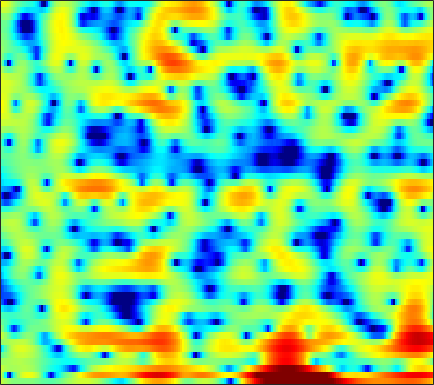

Values plotted in this chart, from the file beside it:
2.5924, 2.0149, 1.3653, 0.84178, 0.54217, 0.26486, 0.11978, 0.069435, 0.058945, 0.086707, 0.12054, 0.1365, 0.13506, 0.085937, 0.016259, -0.11935, -0.29445, -0.48577, -0.77788, -1.0526, -1.2876, -1.4235, -1.5252, -1.5199
2.758, 0.2877, -4.271, -12.53, -17.61, -7.598, -2.966, -0.8232, 1.143, 2.467, 3.342, 3.761, 4.061, 4.068, 3.881, 3.378, 2.58, 1.762, 0.3342, -1.586, -4.202, -6.84, -11.73, -15.71
2.649, 2.219, 1.755, 1.444, 1.318, 1.282, 1.36, 1.463, 1.616, 1.731, 1.787, 1.782, 1.697, 1.51, 1.297, 0.9119, 0.4202, -0.01089, -0.6546, -1.349, -2.044, -2.543, -3.151, -3.691
1.093, 1.16, 1.257, 1.363, 1.445, 1.551, 1.645, 1.71, 1.768, 1.767, 1.705, 1.617, 1.444, 1.208, 0.9868, 0.6381, 0.2316, -0.1053, -0.589, -1.099, -1.613, -1.992, -2.481, -2.937
-1.346, -0.8158, -0.09093, 0.5991, 1.068, 1.596, 2.011, 2.263, 2.508, 2.641, 2.66, 2.6, 2.425, 2.144, 1.864, 1.405, 0.8509, 0.3719, -0.3497, -1.17, -2.081, -2.821, -3.871, -4.937
-6.371, -3.86, -1.53, 0.1048, 1.047, 1.986, 2.634, 2.978, 3.281, 3.424, 3.417, 3.319, 3.063, 2.664, 2.268, 1.634, 0.8889, 0.2601, -0.6689, -1.708, -2.847, -3.799, -5.285, -7.156
0.7535, 0.9208, 1.196, 1.449, 1.629, 1.854, 2.044, 2.159, 2.268, 2.305, 2.24, 2.107, 1.781, 1.243, 0.672, -0.3327, -1.649, -2.848, -4.683, -6.519, -7.692, -7.779, -7.012, -5.856
2.868, 2.028, 0.7824, -0.6149, -1.702, -2.926, -3.478, -3.293, -2.466, -1.432, -0.5315, -0.04337, 0.3197, 0.3446, 0.1236, -0.5257, -1.6, -2.701, -4.576, -6.715, -8.008, -7.463, -5.375, -3.114
0.7421, -0.4032, -2.231, -4.621, -6.966, -10.75, -13.11, -11.49, -8.12, -5.483, -3.582, -2.542, -1.571, -0.9546, -0.6724, -0.488, -0.4555, -0.4781, -0.5184, -0.4956, -0.3222, -0.06907, 0.4147, 1.031
-0.7343, -1.266, -1.968, -2.679, -3.191, -3.71, -3.917, -3.847, -3.541, -3.083, -2.576, -2.212, -1.797, -1.486, -1.312, -1.139, -0.9997, -0.8919, -0.7031, -0.4304, -0.05043, 0.2924, 0.8096, 1.381
-1.963, -2.197, -2.466, -2.63, -2.696, -2.71, -2.603, -2.43, -2.121, -1.78, -1.512, -1.387, -1.335, -1.461, -1.684, -2.138, -2.731, -3.201, -3.618, -3.495, -2.716, -1.821, -0.474, 0.837
-5.095, -5.66, -6.536, -7.122, -7.158, -6.618, -5.54, -4.604, -3.399, -2.348, -1.571, -1.194, -0.9779, -1.141, -1.569, -2.645, -4.521, -6.777, -12.17, -21.25, -10.2, -5.686, -1.852, 0.7318
-10.29, -11.33, -13.97, -19.2, -27.16, -20.02, -12.93, -9.686, -6.693, -4.641, -3.172, -2.353, -1.61, -1.204, -1.089, -1.155, -1.379, -1.576, -1.737, -1.537, -0.8598, -0.1134, 1.022, 2.139
-11.86, -11.49, -11.24, -11.12, -10.74, -9.761, -8.418, -7.321, -5.836, -4.476, -3.325, -2.591, -1.805, -1.207, -0.8468, -0.4606, -0.1349, 0.09969, 0.4289, 0.8161, 1.261, 1.63, 2.146, 2.63
-11.98, -10.98, -9.577, -8.352, -7.553, -6.528, -5.477, -4.741, -3.857, -3.061, -2.354, -1.916, -1.431, -1.042, -0.7979, -0.5062, -0.2326, -0.0075, 0.3534, 0.77, 1.223, 1.585, 2.062, 2.495
-10.8, -9.237, -7.61, -6.122, -5.127, -4.02, -3.107, -2.515, -1.85, -1.37, -1.07, -0.9714, -0.984, -1.145, -1.35, -1.66, -1.892, -1.927, -1.682, -1.096, -0.255, 0.4358, 1.333, 2.14
-7.527, -6.302, -4.82, -3.628, -2.806, -1.797, -0.9886, -0.5121, -0.01653, 0.2621, 0.2622, 0.08352, -0.4641, -1.452, -2.551, -4.658, -7.707, -10.47, -11.25, -7.375, -3.814, -1.784, 0.2571, 1.755
-5.999, -5.423, -4.39, -3.356, -2.652, -1.704, -0.7977, -0.2091, 0.3777, 0.7654, 0.8819, 0.7859, 0.3396, -0.4972, -1.381, -2.933, -4.718, -5.821, -6.054, -4.678, -2.693, -1.308, 0.2703, 1.508
-7.944, -7.746, -7.531, -6.702, -5.682, -4.116, -2.545, -1.435, -0.2208, 0.6594, 1.231, 1.43, 1.446, 1.217, 0.9055, 0.3642, -0.2185, -0.5847, -0.918, -0.9872, -0.764, -0.4402, 0.1494, 0.8233
-10.38, -12.18, -18.5, -22.55, -13.67, -7.478, -3.739, -1.795, 0.1617, 1.516, 2.406, 2.788, 3.009, 2.91, 2.634, 2.034, 1.153, 0.3198, -0.9782, -2.376, -3.573, -3.912, -3.299, -1.883
-6.267, -6.354, -6.364, -5.857, -4.75, -2.962, -1.117, 0.1174, 1.445, 2.444, 3.098, 3.397, 3.519, 3.313, 2.951, 2.186, 1.022, -0.183, -2.395, -5.764, -11.32, -16.42, -10.76, -5.557
-3.245, -2.847, -2.145, -1.509, -0.9616, -0.1781, 0.5359, 1.048, 1.653, 2.089, 2.345, 2.432, 2.366, 2.121, 1.821, 1.252, 0.5344, -0.1091, -1.066, -1.98, -2.705, -2.963, -2.798, -2.2
-1.502, -0.9741, -0.3846, 0.2072, 0.5544, 0.9698, 1.318, 1.494, 1.651, 1.68, 1.596, 1.442, 1.156, 0.8209, 0.5487, 0.1706, -0.1654, -0.3783, -0.6048, -0.7347, -0.8103, -0.8032, -0.746, -0.6663
0.111, 0.6133, 1.11, 1.502, 1.744, 1.933, 2.022, 2.002, 1.804, 1.456, 0.9352, 0.4295, -0.3434, -1.193, -1.773, -2.289, -2.425, -2.244, -1.746, -1.18, -0.6002, -0.2395, 0.09875, 0.2518
1.113, 1.423, 1.837, 2.079, 2.236, 2.338, 2.274, 2.147, 1.776, 1.17, 0.2431, -0.6939, -2.447, -4.991, -7.576, -11.56, -11.3, -8.277, -4.821, -2.451, -0.8052, 0.05526, 0.827, 1.24
0.05579, 0.2003, 0.4455, 0.6805, 0.8093, 0.9964, 1.065, 1.044, 0.9281, 0.5787, -0.04051, -0.7148, -1.975, -3.618, -5.111, -6.651, -6.476, -5.136, -3.017, -1.187, 0.1809, 0.9109, 1.573, 1.915
-3.377, -3.351, -3.439, -3.177, -2.89, -2.427, -1.798, -1.387, -0.8916, -0.5029, -0.2443, -0.1689, -0.1103, -0.1459, -0.1592, -0.08451, 0.1899, 0.509, 1.038, 1.58, 2.021, 2.249, 2.374, 2.262
-8.925, -10.19, -11.36, -11.11, -9.83, -7.983, -6.321, -5.109, -3.754, -2.43, -1.209, -0.3681, 0.5842, 1.347, 1.851, 2.36, 2.769, 3.006, 3.24, 3.381, 3.396, 3.336, 3.095, 2.633
-12.18, -14.9, -20.32, -18.21, -15.59, -12.87, -11.89, -11.05, -9.207, -6.428, -3.674, -1.844, 0.07097, 1.492, 2.283, 3.005, 3.386, 3.499, 3.455, 3.266, 3.033, 2.864, 2.659, 2.452
-7.887, -8.435, -8.896, -9.528, -9.996, -11.42, -14.3, -18.25, -16.14, -9.132, -4.546, -2.17, 0.07262, 1.635, 2.333, 2.814, 2.767, 2.397, 1.469, 0.1192, -1.26, -1.899, -1.555, -0.2872
-6.159, -5.758, -5.249, -5.12, -5.02, -5.094, -4.919, -4.666, -3.88, -2.593, -1.153, -0.1206, 1.005, 1.783, 2.106, 2.127, 1.652, 0.8919, -0.7877, -3.639, -8.601, -14.17, -9.853, -4.119
-5.61, -4.75, -4.005, -3.345, -2.985, -2.488, -2.052, -1.676, -1.138, -0.5527, 0.02945, 0.4235, 0.8839, 1.153, 1.249, 1.171, 0.8537, 0.4596, -0.2316, -1.025, -1.657, -1.87, -1.592, -0.8012
-3.969, -3.432, -2.852, -2.294, -1.952, -1.486, -1.103, -0.8061, -0.4316, -0.1086, 0.1832, 0.3536, 0.5381, 0.6345, 0.6539, 0.616, 0.5139, 0.4125, 0.2638, 0.1568, 0.1192, 0.1667, 0.3289, 0.5794
-2.302, -2.1, -1.759, -1.462, -1.214, -0.9179, -0.6041, -0.4006, -0.1545, 0.03417, 0.1608, 0.2085, 0.1961, 0.1475, 0.06615, -0.03219, -0.1059, -0.1174, -0.06852, 0.0755, 0.2783, 0.4784, 0.7518, 1.008
-1.243, -1.271, -1.275, -1.206, -1.074, -0.8303, -0.504, -0.2677, -0.008387, 0.1652, 0.1806, 0.09314, -0.1807, -0.6059, -0.976, -1.482, -1.847, -1.938, -1.731, -1.218, -0.5082, 0.04623, 0.7409, 1.323
-1.161, -1.721, -2.539, -2.969, -2.946, -2.328, -1.451, -0.7548, -0.01295, 0.4257, 0.5123, 0.3151, -0.299, -1.43, -2.614, -4.755, -7.263, -8.492, -7.433, -4.757, -2.297, -0.8322, 0.7114, 1.843
-2.047, -3.898, -7.862, -14.94, -15.4, -8.071, -3.906, -1.978, -0.266, 0.6634, 1.008, 0.9011, 0.2795, -0.8961, -2.266, -4.784, -8.17, -10.19, -8.652, -5.225, -2.433, -0.8566, 0.7841, 2
-0.7925, -1.875, -3.398, -4.549, -4.604, -3.421, -1.836, -0.7487, 0.3546, 1.049, 1.334, 1.315, 0.9714, 0.3525, -0.2676, -1.166, -1.972, -2.368, -2.503, -2.2, -1.635, -1.095, -0.3579, 0.407
1.359, 1.127, 0.8529, 0.6505, 0.644, 0.7888, 1.073, 1.339, 1.616, 1.799, 1.818, 1.713, 1.422, 0.9141, 0.4545, -0.2953, -1.123, -1.768, -2.635, -3.397, -3.99, -4.168, -4.005, -3.381
2.748, 2.733, 2.623, 2.471, 2.391, 2.271, 2.225, 2.208, 2.202, 2.184, 2.102, 1.962, 1.662, 1.143, 0.6286, -0.3069, -1.547, -2.707, -4.686, -7.249, -10.54, -13.21, -13.67, -10.55
3.541, 3.499, 3.21, 2.804, 2.434, 1.933, 1.575, 1.413, 1.451, 1.623, 1.842, 1.937, 1.882, 1.609, 1.179, 0.3261, -0.9068, -2.126, -4.187, -6.829, -10.13, -12.43, -13.24, -11.1
4.361, 4.132, 3.485, 2.358, 1.125, -0.831, -2.764, -3.293, -2.292, -0.5101, 1.002, 1.823, 2.456, 2.648, 2.512, 2.001, 1.144, 0.2719, -1.128, -2.747, -4.461, -5.735, -7.077, -7.981
4.582, 4.385, 3.663, 2.225, 0.5614, -2.711, -7.797, -10.27, -5.709, -1.779, 0.63, 1.758, 2.678, 3.014, 3.016, 2.688, 2.035, 1.361, 0.2309, -1.208, -2.953, -4.614, -7.585, -12.41
3.574, 3.613, 3.291, 2.634, 2.016, 1.101, 0.3215, 0.07313, 0.1321, 0.5644, 1.023, 1.274, 1.431, 1.34, 1.11, 0.6211, -0.04319, -0.6129, -1.472, -2.43, -3.526, -4.4, -5.688, -6.922
3.264, 3.323, 3.222, 2.997, 2.769, 2.401, 2.059, 1.827, 1.53, 1.255, 0.9173, 0.6104, 0.036, -0.678, -1.35, -2.357, -3.367, -4.041, -4.705, -4.981, -4.964, -4.848, -4.585, -4.248
3.496, 3.422, 3.304, 3.135, 2.959, 2.716, 2.458, 2.206, 1.856, 1.377, 0.7675, 0.1754, -0.8431, -2.212, -3.502, -5.677, -8.445, -10.75, -12.37, -10.69, -8.062, -6.432, -4.688, -3.339
3.296, 3.008, 2.632, 2.304, 2.133, 2.022, 1.936, 1.873, 1.706, 1.388, 0.8615, 0.2878, -0.7055, -2.075, -3.415, -5.653, -8.652, -11.36, -13.44, -10.81, -7.356, -5.306, -3.255, -1.737
1.976, 1.019, -0.325, -1.23, -1.3, -0.7849, 0.008846, 0.5814, 1.043, 1.219, 1.056, 0.7483, 0.09324, -0.756, -1.456, -2.443, -3.265, -3.644, -3.65, -3.063, -2.078, -1.188, -0.05964, 0.9008
0.2221, -2.074, -7.22, -20.65, -14.22, -6.187, -2.606, -1.056, 0.1292, 0.6671, 0.6861, 0.448, -0.1861, -1.047, -1.687, -2.538, -2.989, -2.916, -2.281, -1.241, -0.03259, 0.8987, 2.009, 2.885
0.7062, -0.4469, -2.157, -3.361, -3.501, -2.792, -1.846, -1.325, -0.8599, -0.8491, -1.199, -1.762, -2.902, -4.585, -6.319, -9.413, -12.59, -11.97, -8.055, -4.484, -1.759, -0.1444, 1.549, 2.777
0.9442, 0.4589, -0.1799, -0.7516, -1.079, -1.47, -1.815, -2.057, -2.466, -3.021, -3.759, -4.445, -5.589, -7.03, -8.473, -10.71, -12.44, -11.81, -8.751, -5.516, -2.856, -1.219, 0.5584, 1.937
0.5373, 0.2238, -0.2606, -0.8555, -1.381, -2.182, -3.049, -3.705, -4.696, -5.631, -6.532, -7.104, -7.715, -8.137, -8.213, -8.037, -7.443, -6.676, -5.311, -3.692, -1.974, -0.7928, 0.6534, 1.883
0.04339, -0.1783, -0.706, -1.473, -2.228, -3.4, -4.798, -6.042, -7.801, -9.661, -11.32, -12.26, -12.64, -12.06, -11.06, -9.418, -7.649, -6.313, -4.529, -2.811, -1.217, -0.1088, 1.212, 2.343
-0.492, -0.5973, -1.067, -1.913, -2.808, -4.365, -6.43, -8.373, -11.47, -15.32, -20.5, -25.66, -30.04, -21.34, -17.08, -12.64, -9.236, -7.099, -4.686, -2.627, -0.8768, 0.2974, 1.64, 2.761
-0.8789, -0.6879, -0.8316, -1.491, -2.318, -3.958, -6.259, -8.493, -12.3, -17.46, -24.28, -29.56, -26.51, -20.55, -16.71, -12.4, -8.988, -6.903, -4.55, -2.563, -0.8382, 0.3064, 1.658, 2.797
-0.005441, 0.4592, 0.5598, 0.1359, -0.4979, -1.785, -3.549, -5.198, -7.782, -10.8, -13.8, -15.04, -14.55, -12.58, -10.98, -8.845, -7.01, -5.816, -4.365, -3.021, -1.7, -0.6839, 0.6769, 1.96
2.305, 2.52, 2.446, 2.033, 1.509, 0.5902, -0.5456, -1.454, -2.786, -4.027, -5.003, -5.554, -5.896, -5.9, -5.837, -5.741, -5.825, -6.033, -6.5, -6.753, -6.012, -4.732, -2.555, -0.457
4.12, 3.968, 3.594, 3.007, 2.44, 1.586, 0.6731, -0.01417, -0.8482, -1.561, -2.109, -2.431, -2.797, -3.143, -3.442, -4.137, -5.305, -6.712, -9.93, -17.03, -20.99, -11.78, -6.035, -2.689
